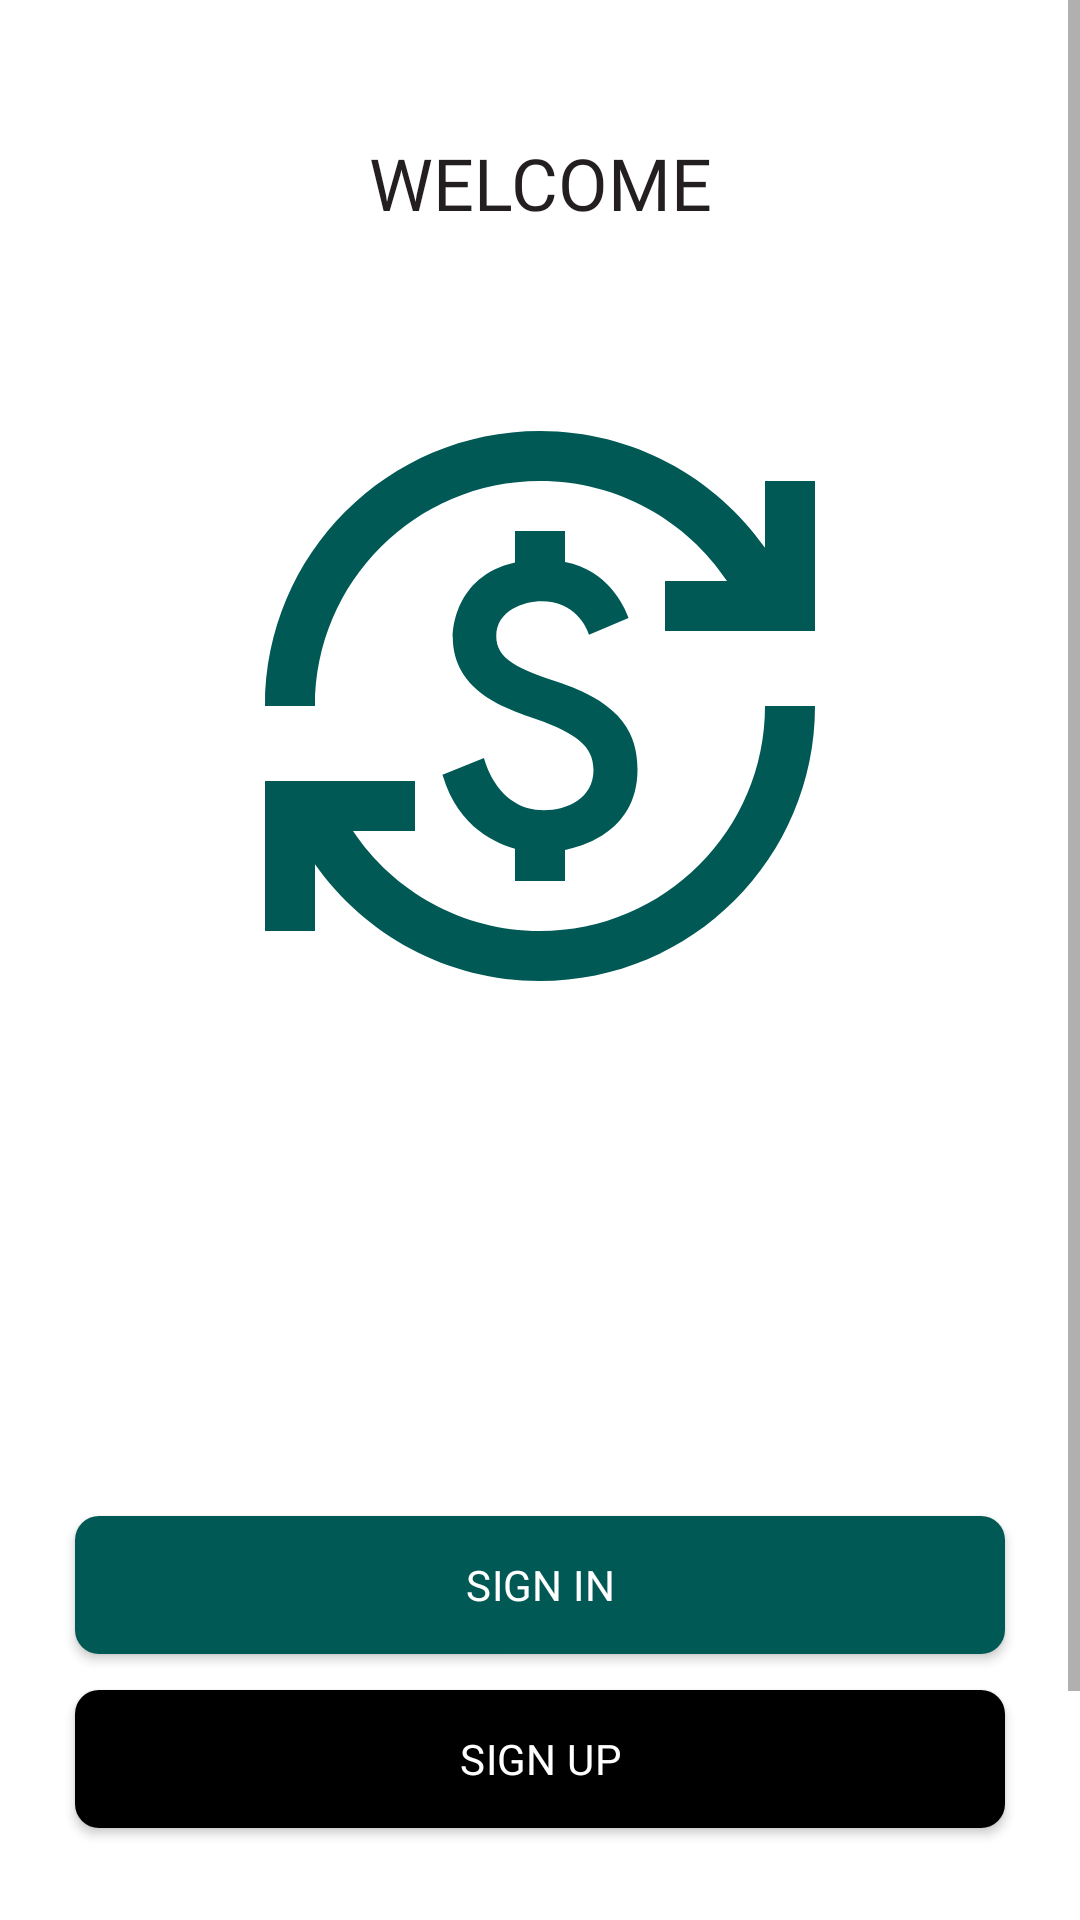

Here is an Android app screen rendered from its layout file. Give the layout XML and the strings, colors and styles it references.
<!-- AndroidManifest.xml: application theme Theme.Android_FInal -->
<!-- res/layout/fragment_welcome.xml -->
<?xml version="1.0" encoding="utf-8"?>
<FrameLayout xmlns:android="http://schemas.android.com/apk/res/android"
    xmlns:app="http://schemas.android.com/apk/res-auto"
    android:layout_width="match_parent"
    android:layout_height="match_parent"
    android:animateLayoutChanges="true">

    <ScrollView
        android:paddingBottom="10dp"
        android:layout_width="match_parent"
        android:layout_height="match_parent">

        <androidx.constraintlayout.widget.ConstraintLayout
            android:layout_width="match_parent"
            android:layout_height="wrap_content">

            <TextView
                android:id="@+id/welcome_tv"
                android:layout_width="wrap_content"
                android:layout_height="wrap_content"
                android:layout_alignParentLeft="true"
                android:layout_marginTop="48dp"
                android:fontFamily="@font/roboto_black"
                android:gravity="center_vertical"
                android:includeFontPadding="false"
                android:lineSpacingExtra="4sp"
                android:text="WELCOME"
                android:textColor="#231F20"
                android:textSize="24sp"
                app:layout_constraintEnd_toEndOf="parent"
                app:layout_constraintStart_toStartOf="parent"
                app:layout_constraintTop_toTopOf="parent" />


            <ImageView
                android:id="@+id/app_logo_iv"
                android:layout_width="0dp"
                android:layout_height="200dp"
                android:layout_marginHorizontal="13dp"
                android:layout_marginTop="59dp"
                android:src="@drawable/baseline_currency_exchange_24"
                app:layout_constraintEnd_toEndOf="parent"
                app:layout_constraintStart_toStartOf="parent"
                app:layout_constraintTop_toBottomOf="@id/welcome_tv" />



            <androidx.appcompat.widget.AppCompatButton
                android:id="@+id/sign_in_btn"
                android:layout_width="0dp"
                android:layout_height="46dp"
                android:layout_marginHorizontal="25dp"
                android:layout_marginTop="170dp"
                android:background="@drawable/sign_in_button_shape"
                android:elevation="5dp"
                android:fontFamily="@font/roboto_medium"
                android:gravity="center"
                android:text="Sign In"
                android:textSize="14sp"
                android:letterSpacing="0.01"
                android:textColor="#FFFFFF"
                app:layout_constraintBottom_toTopOf="@id/sign_up_btn"
                app:layout_constraintEnd_toEndOf="parent"
                app:layout_constraintStart_toStartOf="parent"
                app:layout_constraintTop_toBottomOf="@id/app_logo_iv" />

            <androidx.appcompat.widget.AppCompatButton
                android:id="@+id/sign_up_btn"
                android:layout_width="0dp"
                android:layout_height="46dp"
                android:layout_marginHorizontal="25dp"
                android:layout_marginTop="12dp"
                android:layout_marginBottom="106dp"
                android:background="@drawable/sign_up_button_shape"
                android:elevation="5dp"
                android:fontFamily="@font/roboto_medium"
                android:gravity="center"
                android:text="Sign Up"
                android:textSize="14sp"
                android:letterSpacing="0.01"
                android:textColor="#FFFFFF"
                app:layout_constraintBottom_toBottomOf="parent"
                app:layout_constraintEnd_toEndOf="parent"
                app:layout_constraintStart_toStartOf="parent"
                app:layout_constraintTop_toBottomOf="@id/sign_in_btn" />


        </androidx.constraintlayout.widget.ConstraintLayout>
    </ScrollView>
</FrameLayout>
<!-- resources referenced by this layout -->
<resources>
  <!-- drawable baseline_currency_exchange_24 (drawable) -->
  <vector android:height="24dp" android:tint="#005955"
      android:viewportHeight="24" android:viewportWidth="24"
      android:width="24dp" xmlns:android="http://schemas.android.com/apk/res/android">
      <path android:fillColor="@android:color/white" android:pathData="M12.89,11.1c-1.78,-0.59 -2.64,-0.96 -2.64,-1.9c0,-1.02 1.11,-1.39 1.81,-1.39c1.31,0 1.79,0.99 1.9,1.34l1.58,-0.67C15.39,8.03 14.72,6.56 13,6.24V5h-2v1.26C8.52,6.82 8.51,9.12 8.51,9.22c0,2.27 2.25,2.91 3.35,3.31c1.58,0.56 2.28,1.07 2.28,2.03c0,1.13 -1.05,1.61 -1.98,1.61c-1.82,0 -2.34,-1.87 -2.4,-2.09L8.1,14.75c0.63,2.19 2.28,2.78 2.9,2.96V19h2v-1.24c0.4,-0.09 2.9,-0.59 2.9,-3.22C15.9,13.15 15.29,11.93 12.89,11.1zM3,21H1v-6h6v2l-2.48,0c1.61,2.41 4.36,4 7.48,4c4.97,0 9,-4.03 9,-9h2c0,6.08 -4.92,11 -11,11c-3.72,0 -7.01,-1.85 -9,-4.67L3,21zM1,12C1,5.92 5.92,1 12,1c3.72,0 7.01,1.85 9,4.67L21,3h2v6h-6V7l2.48,0C17.87,4.59 15.12,3 12,3c-4.97,0 -9,4.03 -9,9H1z"/>
  </vector>
  <!-- drawable sign_in_button_shape (drawable) -->
  <?xml version="1.0" encoding="utf-8"?>
  <shape xmlns:android="http://schemas.android.com/apk/res/android">
      <corners android:radius="8dp" />
      <solid android:color="#005955" />
  
  </shape>
  <!-- drawable sign_up_button_shape (drawable) -->
  <?xml version="1.0" encoding="utf-8"?>
  <shape xmlns:android="http://schemas.android.com/apk/res/android">
      <corners android:radius="8dp" />
      <solid android:color="@color/black" />
  
  </shape>
  <style name="Theme.Android_FInal" parent="Theme.MaterialComponents.DayNight.NoActionBar" />
  <color name="black">#FF000000</color>
</resources>
